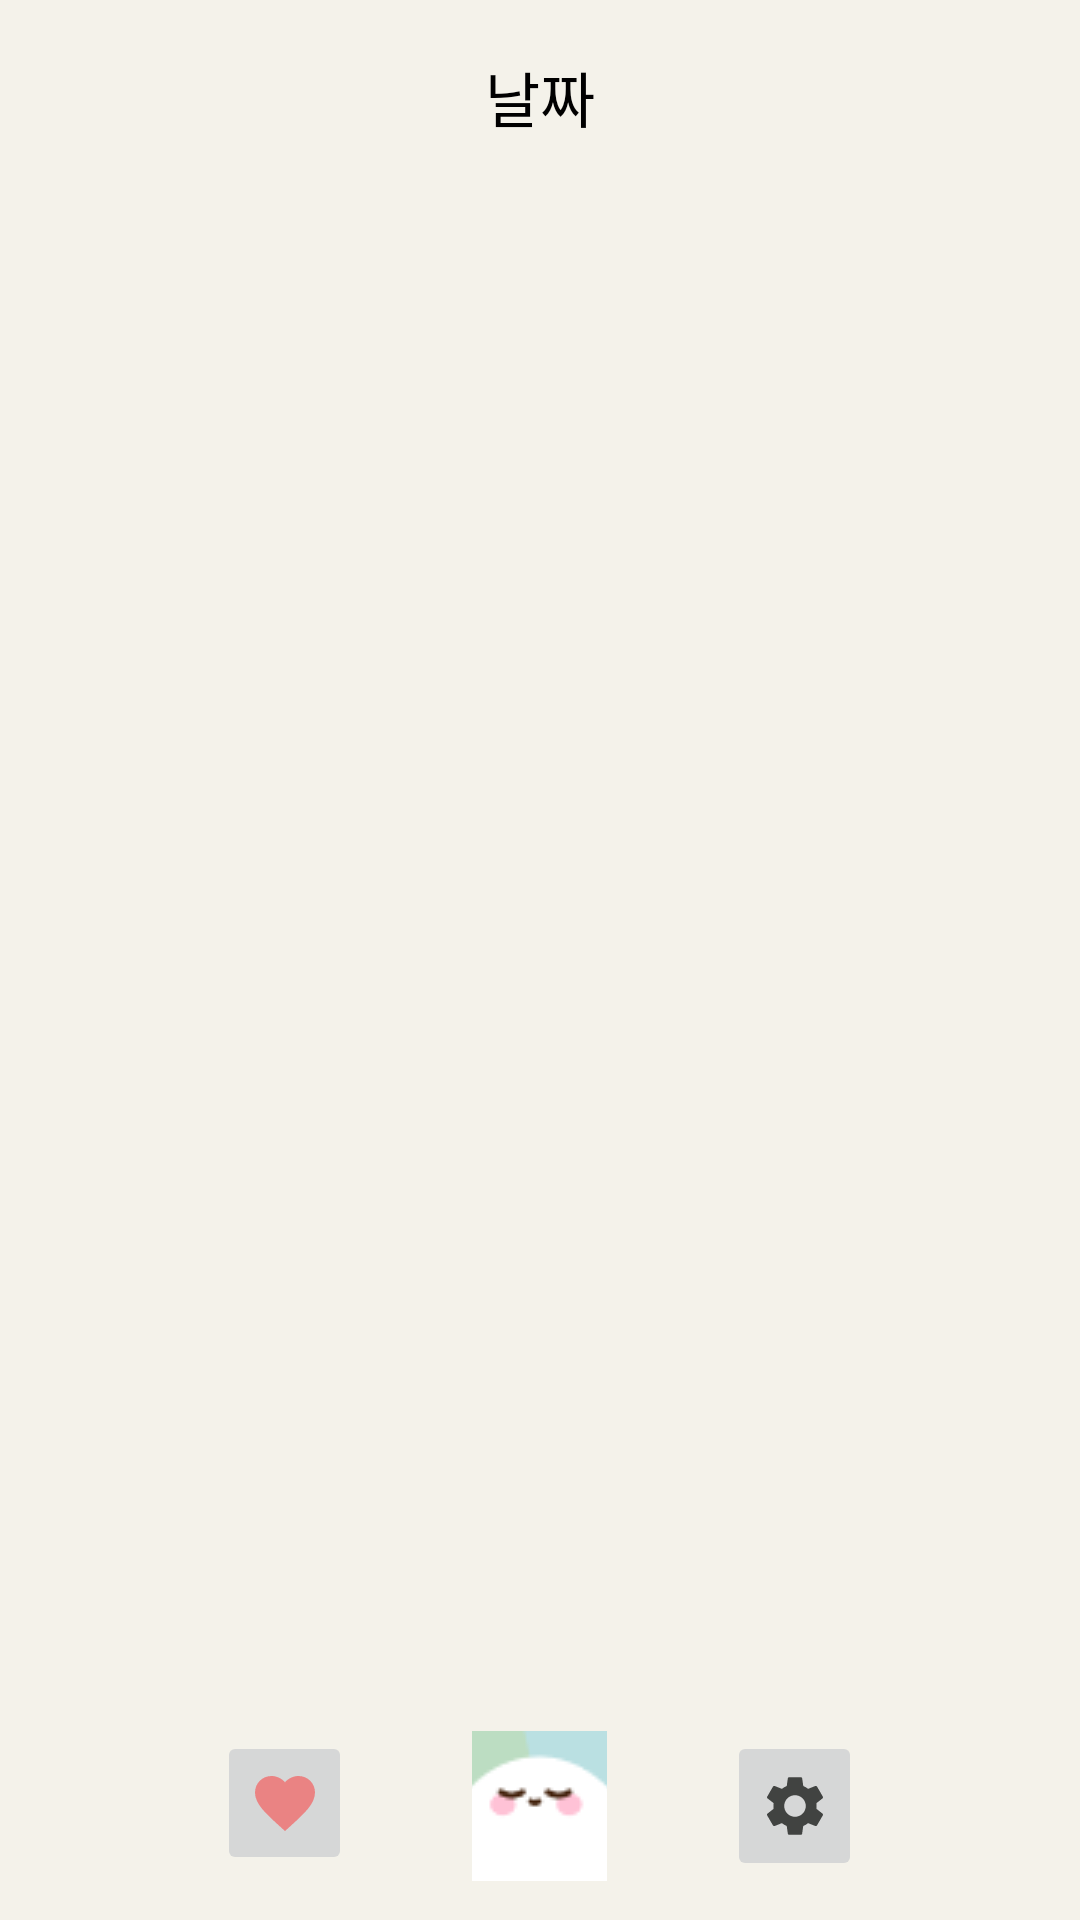

The Android layout XML behind this screen, and the referenced resources:
<!-- AndroidManifest.xml: application theme Theme.Modutracker -->
<!-- res/layout/fragment_diary.xml -->
<?xml version="1.0" encoding="utf-8"?>
<LinearLayout xmlns:android="http://schemas.android.com/apk/res/android"
    xmlns:app="http://schemas.android.com/apk/res-auto"
    xmlns:tools="http://schemas.android.com/tools"
    android:layout_width="match_parent"
    android:layout_height="match_parent"
    android:orientation="vertical"
    tools:context=".MainActivity"
    android:background="#F4F2EA"
    >


    <TextView
        android:id="@+id/textView"
        android:layout_width="match_parent"
        android:layout_height="65dp"
        android:gravity="center"
        android:text="날짜"
        android:textColor="@color/black"
        android:textSize="20sp" />

    //하단 고정

    <ScrollView
        android:layout_width="match_parent"
        android:layout_height="551dp"
        android:layout_weight="1">


        <LinearLayout
            android:layout_width="wrap_content"
            android:layout_height="wrap_content"
            android:orientation="vertical">

            ... 기능 구현 ...

        </LinearLayout>
    </ScrollView>




    <LinearLayout
        android:layout_width="match_parent"
        android:layout_height="83dp"
        android:orientation="horizontal"
        android:gravity="center_horizontal"
        >

        <ImageButton
            android:id="@+id/calendar"
            android:layout_width="45dp"
            android:layout_height="48dp"
            android:layout_margin="20dp"
            android:src="@drawable/ic_baseline_favorite_24"

            />

        <ImageButton
            android:id="@+id/main"
            android:layout_width="45dp"
            android:layout_height="50dp"
            android:layout_margin="20dp"

            android:src="@drawable/icon"

            />

        <ImageButton
            android:id="@+id/setting"
            android:layout_width="45dp"
            android:layout_height="50dp"
            android:layout_margin="20dp"
            android:src="@drawable/ic_baseline_settings_24"

            />

    </LinearLayout>
</LinearLayout>
<!-- resources referenced by this layout -->
<resources>
  <color name="black">#FF000000</color>
  <!-- drawable ic_baseline_favorite_24 (drawable) -->
  <vector android:height="24dp" android:tint="#EA8383"
      android:viewportHeight="24" android:viewportWidth="24"
      android:width="24dp" xmlns:android="http://schemas.android.com/apk/res/android">
      <path android:fillColor="@android:color/white" android:pathData="M12,21.35l-1.45,-1.32C5.4,15.36 2,12.28 2,8.5 2,5.42 4.42,3 7.5,3c1.74,0 3.41,0.81 4.5,2.09C13.09,3.81 14.76,3 16.5,3 19.58,3 22,5.42 22,8.5c0,3.78 -3.4,6.86 -8.55,11.54L12,21.35z"/>
  </vector>
  <!-- drawable ic_baseline_settings_24 (drawable) -->
  <vector android:height="24dp" android:tint="#414341"
      android:viewportHeight="24" android:viewportWidth="24"
      android:width="24dp" xmlns:android="http://schemas.android.com/apk/res/android">
      <path android:fillColor="@android:color/white" android:pathData="M19.14,12.94c0.04,-0.3 0.06,-0.61 0.06,-0.94c0,-0.32 -0.02,-0.64 -0.07,-0.94l2.03,-1.58c0.18,-0.14 0.23,-0.41 0.12,-0.61l-1.92,-3.32c-0.12,-0.22 -0.37,-0.29 -0.59,-0.22l-2.39,0.96c-0.5,-0.38 -1.03,-0.7 -1.62,-0.94L14.4,2.81c-0.04,-0.24 -0.24,-0.41 -0.48,-0.41h-3.84c-0.24,0 -0.43,0.17 -0.47,0.41L9.25,5.35C8.66,5.59 8.12,5.92 7.63,6.29L5.24,5.33c-0.22,-0.08 -0.47,0 -0.59,0.22L2.74,8.87C2.62,9.08 2.66,9.34 2.86,9.48l2.03,1.58C4.84,11.36 4.8,11.69 4.8,12s0.02,0.64 0.07,0.94l-2.03,1.58c-0.18,0.14 -0.23,0.41 -0.12,0.61l1.92,3.32c0.12,0.22 0.37,0.29 0.59,0.22l2.39,-0.96c0.5,0.38 1.03,0.7 1.62,0.94l0.36,2.54c0.05,0.24 0.24,0.41 0.48,0.41h3.84c0.24,0 0.44,-0.17 0.47,-0.41l0.36,-2.54c0.59,-0.24 1.13,-0.56 1.62,-0.94l2.39,0.96c0.22,0.08 0.47,0 0.59,-0.22l1.92,-3.32c0.12,-0.22 0.07,-0.47 -0.12,-0.61L19.14,12.94zM12,15.6c-1.98,0 -3.6,-1.62 -3.6,-3.6s1.62,-3.6 3.6,-3.6s3.6,1.62 3.6,3.6S13.98,15.6 12,15.6z"/>
  </vector>
  <!-- drawable icon: png bitmap (drawable, 2703 bytes) -->
  <style name="Theme.Modutracker" parent="Theme.AppCompat.DayNight.NoActionBar">
          
          <item name="colorPrimary">@color/purple_500</item>
          <item name="colorPrimaryVariant">@color/purple_700</item>
          <item name="colorOnPrimary">@color/white</item>
  
          <item name="android:windowTranslucentStatus">true</item>
          <item name="android:windowTranslucentNavigation">true</item>
  
          
          <item name="colorSecondary">@color/teal_200</item>
          <item name="colorSecondaryVariant">@color/teal_700</item>
          <item name="colorOnSecondary">@color/black</item>
          
          <item name="android:statusBarColor" tools:targetApi="l">@color/white</item>
          
      </style>
  <color name="purple_500">#FF6200EE</color>
  <color name="purple_700">#FF3700B3</color>
  <color name="white">#FFFFFFFF</color>
  <color name="teal_200">#FF03DAC5</color>
  <color name="teal_700">#FF018786</color>
</resources>
